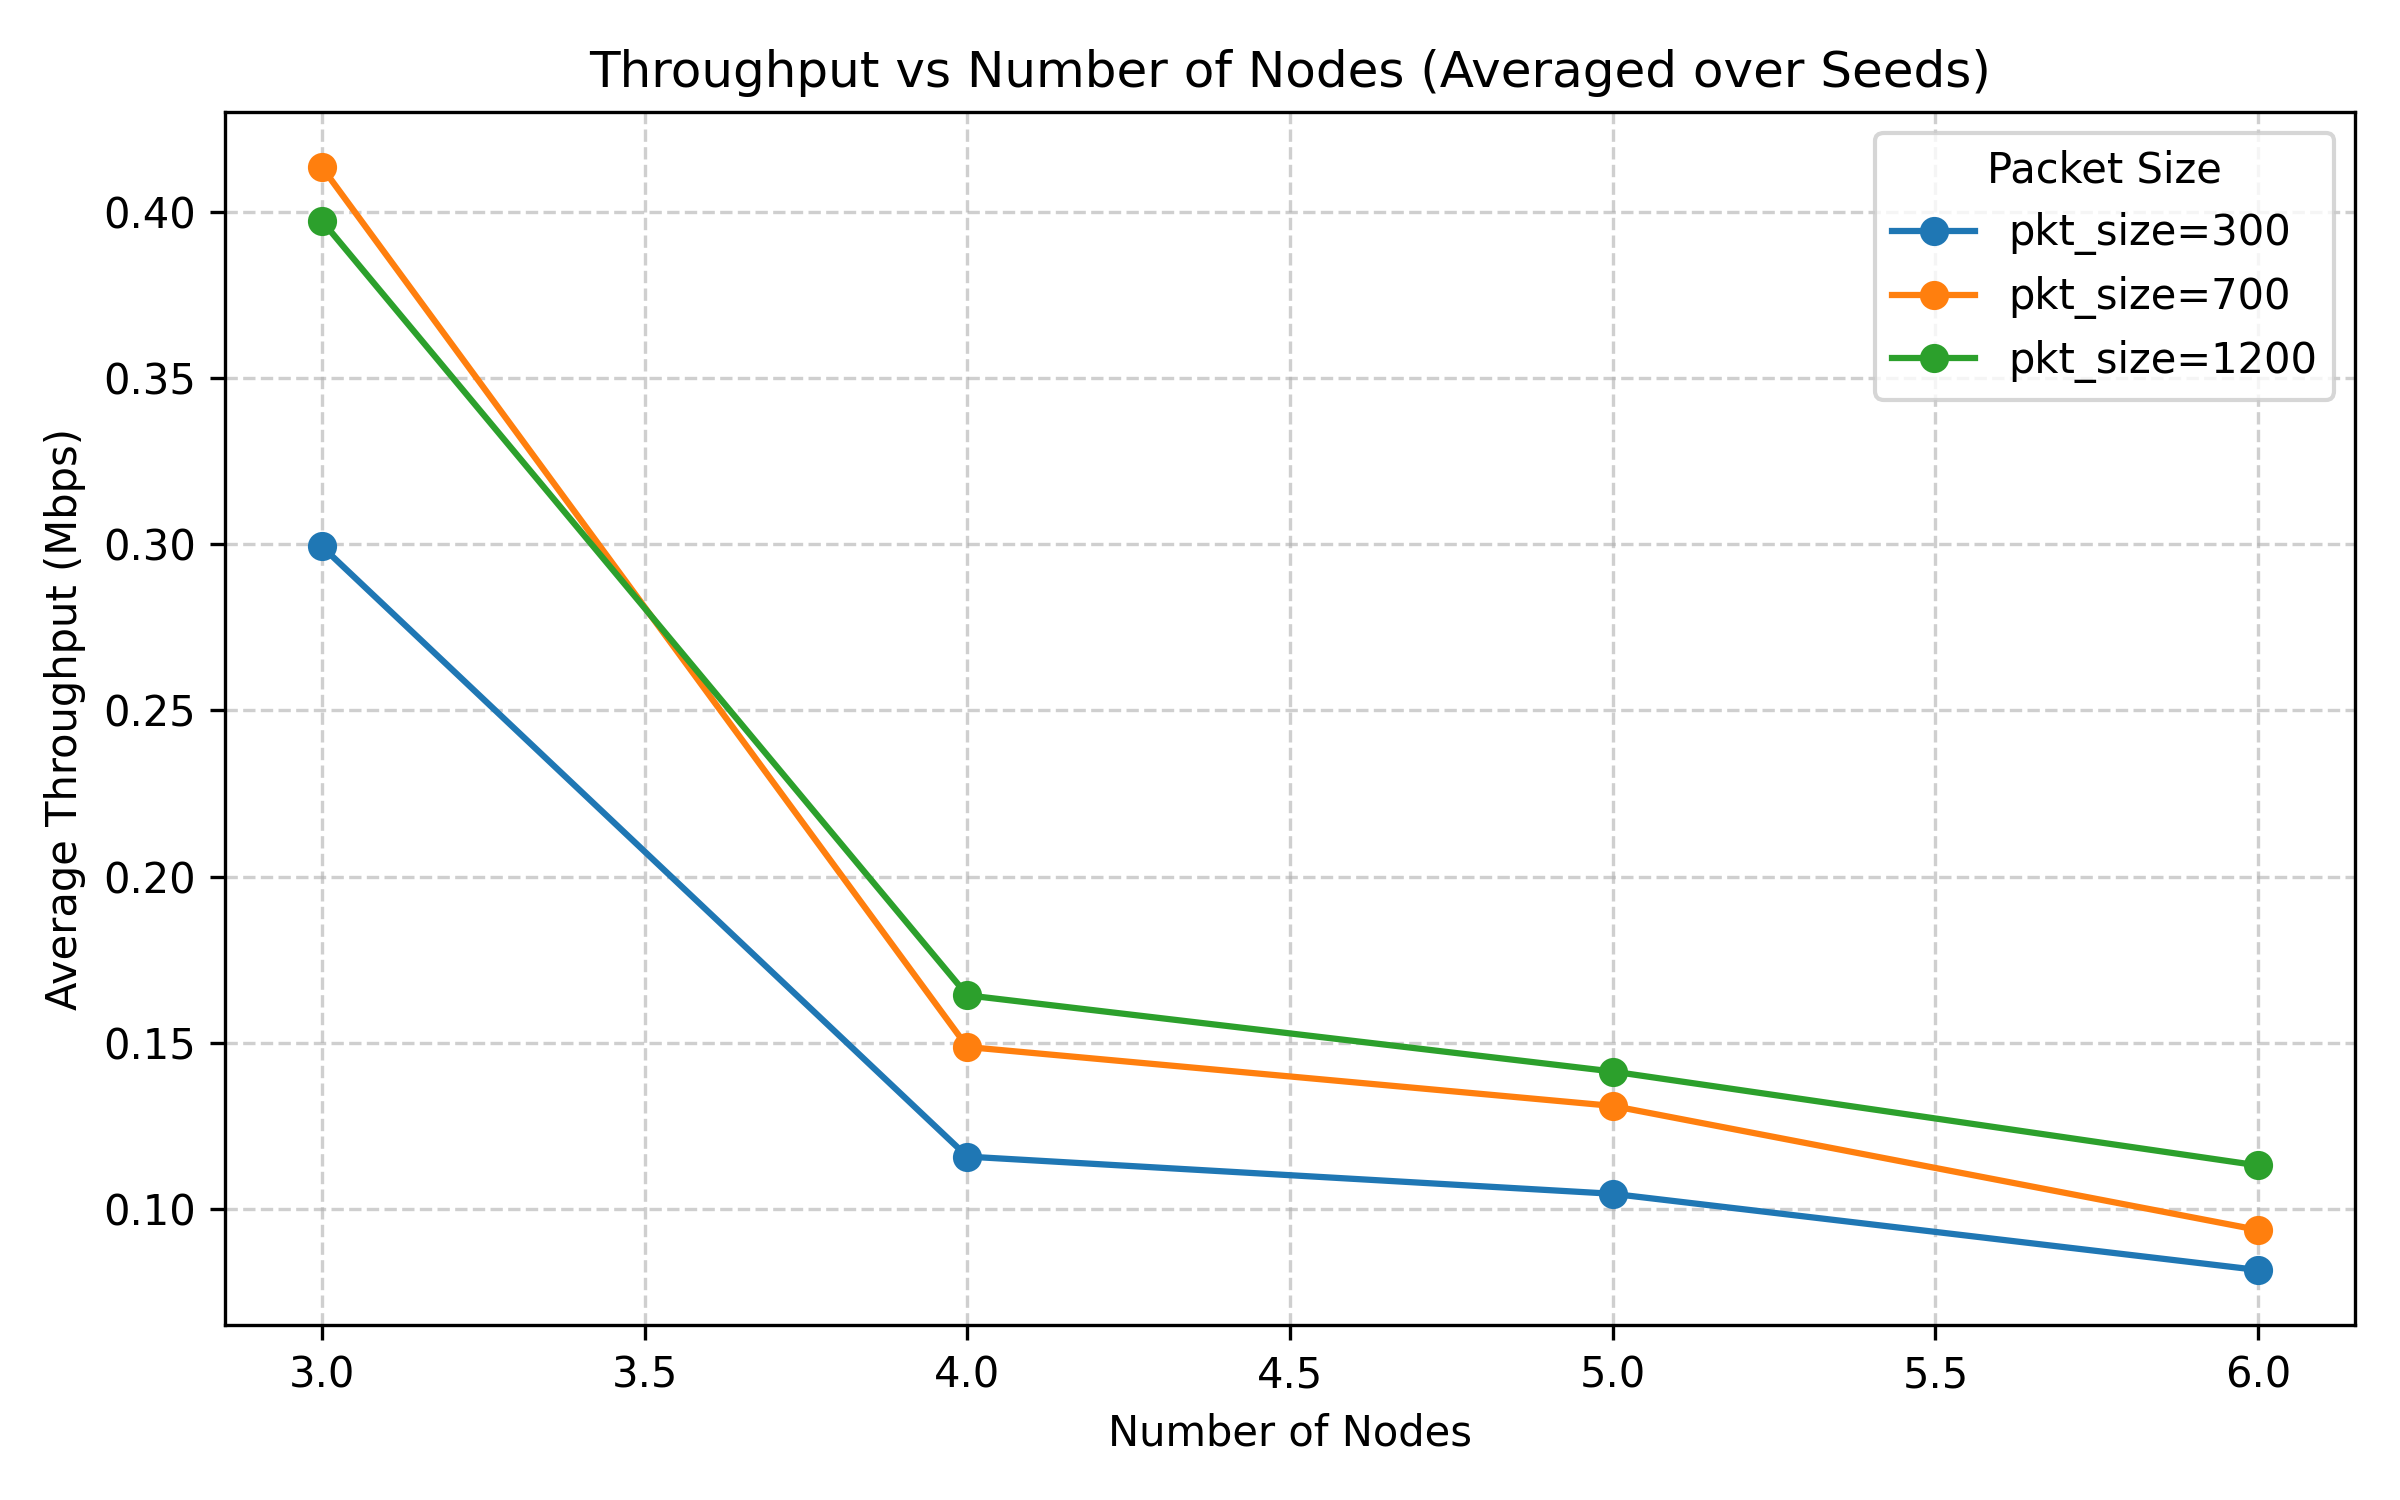

The data file committed next to this chart (first rows):
num_nodes, pkt_size, seed, throughput
3, 300, 1, 348000
3, 300, 2, 250667
4, 300, 1, 115733
4, 300, 2, 115733
5, 300, 1, 113600
5, 300, 2, 95467
6, 300, 1, 85867
6, 300, 2, 77333
3, 700, 1, 430578
3, 700, 2, 396356
4, 700, 1, 148711
4, 700, 2, 148711
5, 700, 1, 145600
5, 700, 2, 116356
6, 700, 1, 72800
6, 700, 2, 114489
3, 1200, 1, 466133
3, 1200, 2, 328533
4, 1200, 1, 163200
4, 1200, 2, 165333
5, 1200, 1, 149333
5, 1200, 2, 133333
6, 1200, 1, 107733
6, 1200, 2, 118400
